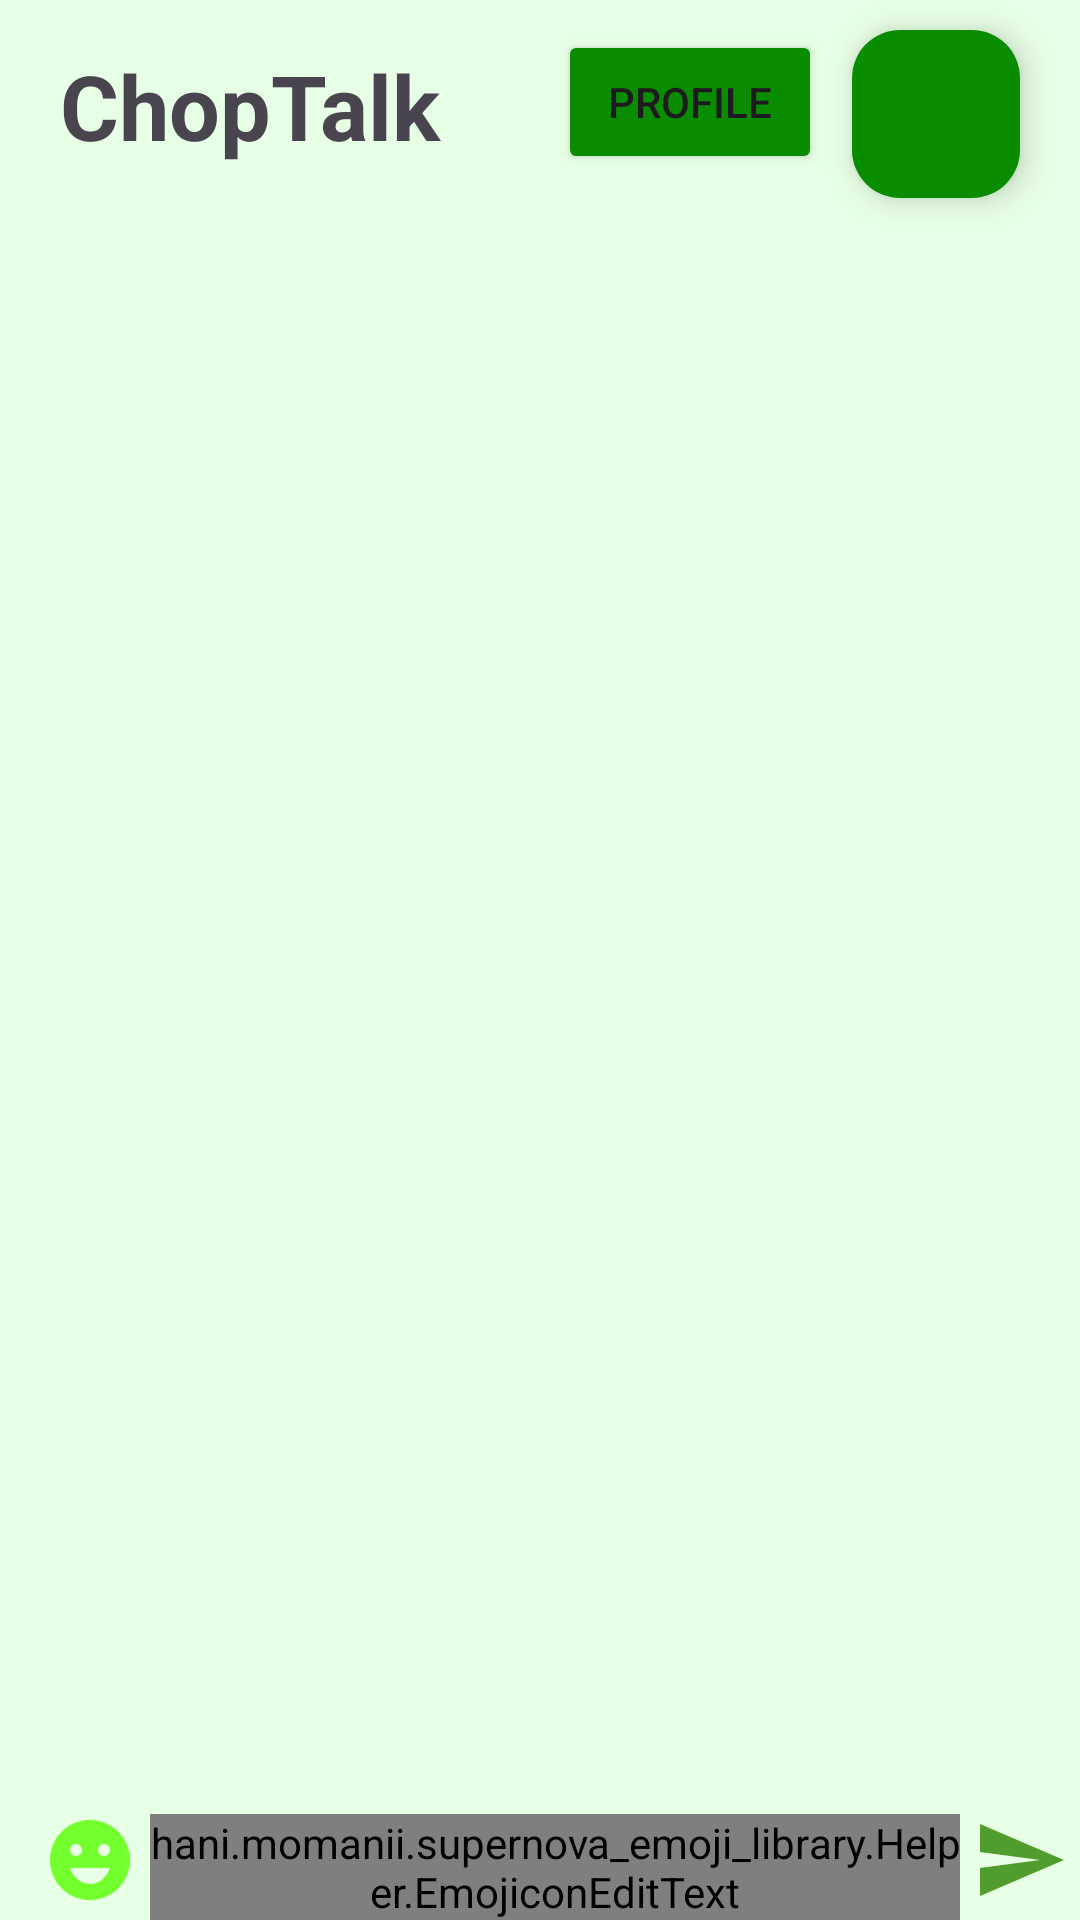

Here is an Android app screen rendered from its layout file. Give the layout XML and the strings, colors and styles it references.
<!-- AndroidManifest.xml: application theme Theme.ChopTalk -->
<!-- res/layout/activity_main.xml -->
<?xml version="1.0" encoding="utf-8"?>
<RelativeLayout xmlns:android="http://schemas.android.com/apk/res/android"
    xmlns:app="http://schemas.android.com/apk/res-auto"
    xmlns:tools="http://schemas.android.com/tools"
    android:layout_width="match_parent"
    android:layout_height="match_parent"
    tools:context=".MainActivity"
    android:background="@color/green"
    android:id="@+id/activity_main">

    <Button
        android:id="@+id/profile_button"
        android:layout_width="wrap_content"
        android:layout_height="wrap_content"
        android:text="Profile"
        android:backgroundTint="@color/header_color"
        android:layout_marginTop="10dp"
        android:layout_marginRight="10dp"
        android:layout_alignParentTop="true"
        android:layout_toLeftOf="@+id/logout"/>

    <TextView
        android:id="@+id/message_user"
        android:layout_width="wrap_content"
        android:layout_height="wrap_content"
        android:text="ChopTalk"
        android:textSize="30dp"
        android:layout_alignParentStart="true"
        android:layout_marginTop="15dp"
        android:layout_marginLeft="20dp"
        android:textStyle="normal|bold" />

    <ImageView
        android:id="@+id/btnSend"
        android:layout_width="40dp"
        android:layout_height="40dp"
        android:layout_alignParentEnd="true"
        android:layout_alignParentBottom="true"
        android:clickable="true"
        android:padding="4dp"
        android:src="@drawable/ic_send"
        />

    <ImageView
        android:id="@+id/emoji_button"
        android:layout_width="40dp"
        android:layout_height="40dp"
        android:layout_alignParentStart="true"
        android:layout_alignParentBottom="true"
        android:clickable="true"
        android:padding="4dp"
        android:layout_marginLeft="10dp"
        android:src="@drawable/ic_emj"
        />

    <com.google.android.material.floatingactionbutton.FloatingActionButton
        android:id="@+id/logout"
        android:layout_width="wrap_content"
        android:layout_height="wrap_content"
        android:layout_alignParentEnd="true"
        android:layout_alignParentTop="true"
        android:backgroundTint="@color/header_color"
        android:clickable="true"
        android:layout_marginTop="10dp"
        android:layout_marginRight="20dp"
        android:src="@drawable/ic_logout"
        app:fabSize="normal" />

    <hani.momanii.supernova_emoji_library.Helper.EmojiconEditText
        android:layout_width="match_parent"
        android:layout_height="wrap_content"
        android:id="@+id/textField"
        android:layout_alignParentBottom="true"
        app:emojiconSize="29sp"
        android:hint="Введите сообщение..."
        android:layout_toLeftOf="@+id/btnSend"
        android:layout_toRightOf="@+id/emoji_button"

        />

    <ListView
        android:layout_width="match_parent"
        android:layout_height="match_parent"
        android:layout_above="@id/textField"
        android:id="@+id/list_of_messages"
        android:layout_alignParentTop="true"
        android:layout_alignParentStart="true"
        android:divider="@android:color/transparent"
        android:dividerHeight="16dp"
        android:layout_marginTop="80dp"
        android:layout_marginLeft="10dp"
        android:layout_marginRight="10dp"
        android:layout_marginBottom="16dp"
        android:stackFromBottom="true"
        android:transcriptMode="alwaysScroll"></ListView>
</RelativeLayout>
<!-- resources referenced by this layout -->
<resources>
  <color name="green">#E7FFE5</color>
  <color name="header_color">#0A8C00</color>
  <!-- drawable ic_emj (drawable-anydpi) -->
  <vector xmlns:android="http://schemas.android.com/apk/res/android"
      android:width="24dp"
      android:height="24dp"
      android:viewportWidth="24"
      android:viewportHeight="24"
      android:tint="#55FF00"
      android:alpha="0.8">
    <path
        android:fillColor="@android:color/white"
        android:pathData="M11.99,2C6.47,2 2,6.48 2,12c0,5.52 4.47,10 9.99,10C17.52,22 22,17.52 22,12C22,6.48 17.52,2 11.99,2zM8.5,8C9.33,8 10,8.67 10,9.5S9.33,11 8.5,11S7,10.33 7,9.5S7.67,8 8.5,8zM12,18c-2.28,0 -4.22,-1.66 -5,-4h10C16.22,16.34 14.28,18 12,18zM15.5,11c-0.83,0 -1.5,-0.67 -1.5,-1.5S14.67,8 15.5,8S17,8.67 17,9.5S16.33,11 15.5,11z"/>
  </vector>
  <!-- drawable ic_send (drawable-anydpi) -->
  <vector xmlns:android="http://schemas.android.com/apk/res/android"
      android:width="24dp"
      android:height="24dp"
      android:viewportWidth="24"
      android:viewportHeight="24"
      android:tint="#298400"
      android:alpha="0.8"
      android:autoMirrored="true">
    <path
        android:fillColor="@android:color/white"
        android:pathData="M2.01,21L23,12 2.01,3 2,10l15,2 -15,2z"/>
  </vector>
  <style name="Theme.ChopTalk" parent="Base.Theme.ChopTalk" />
  <style name="Base.Theme.ChopTalk" parent="Theme.Material3.DayNight.NoActionBar">
          
          
      </style>
</resources>
